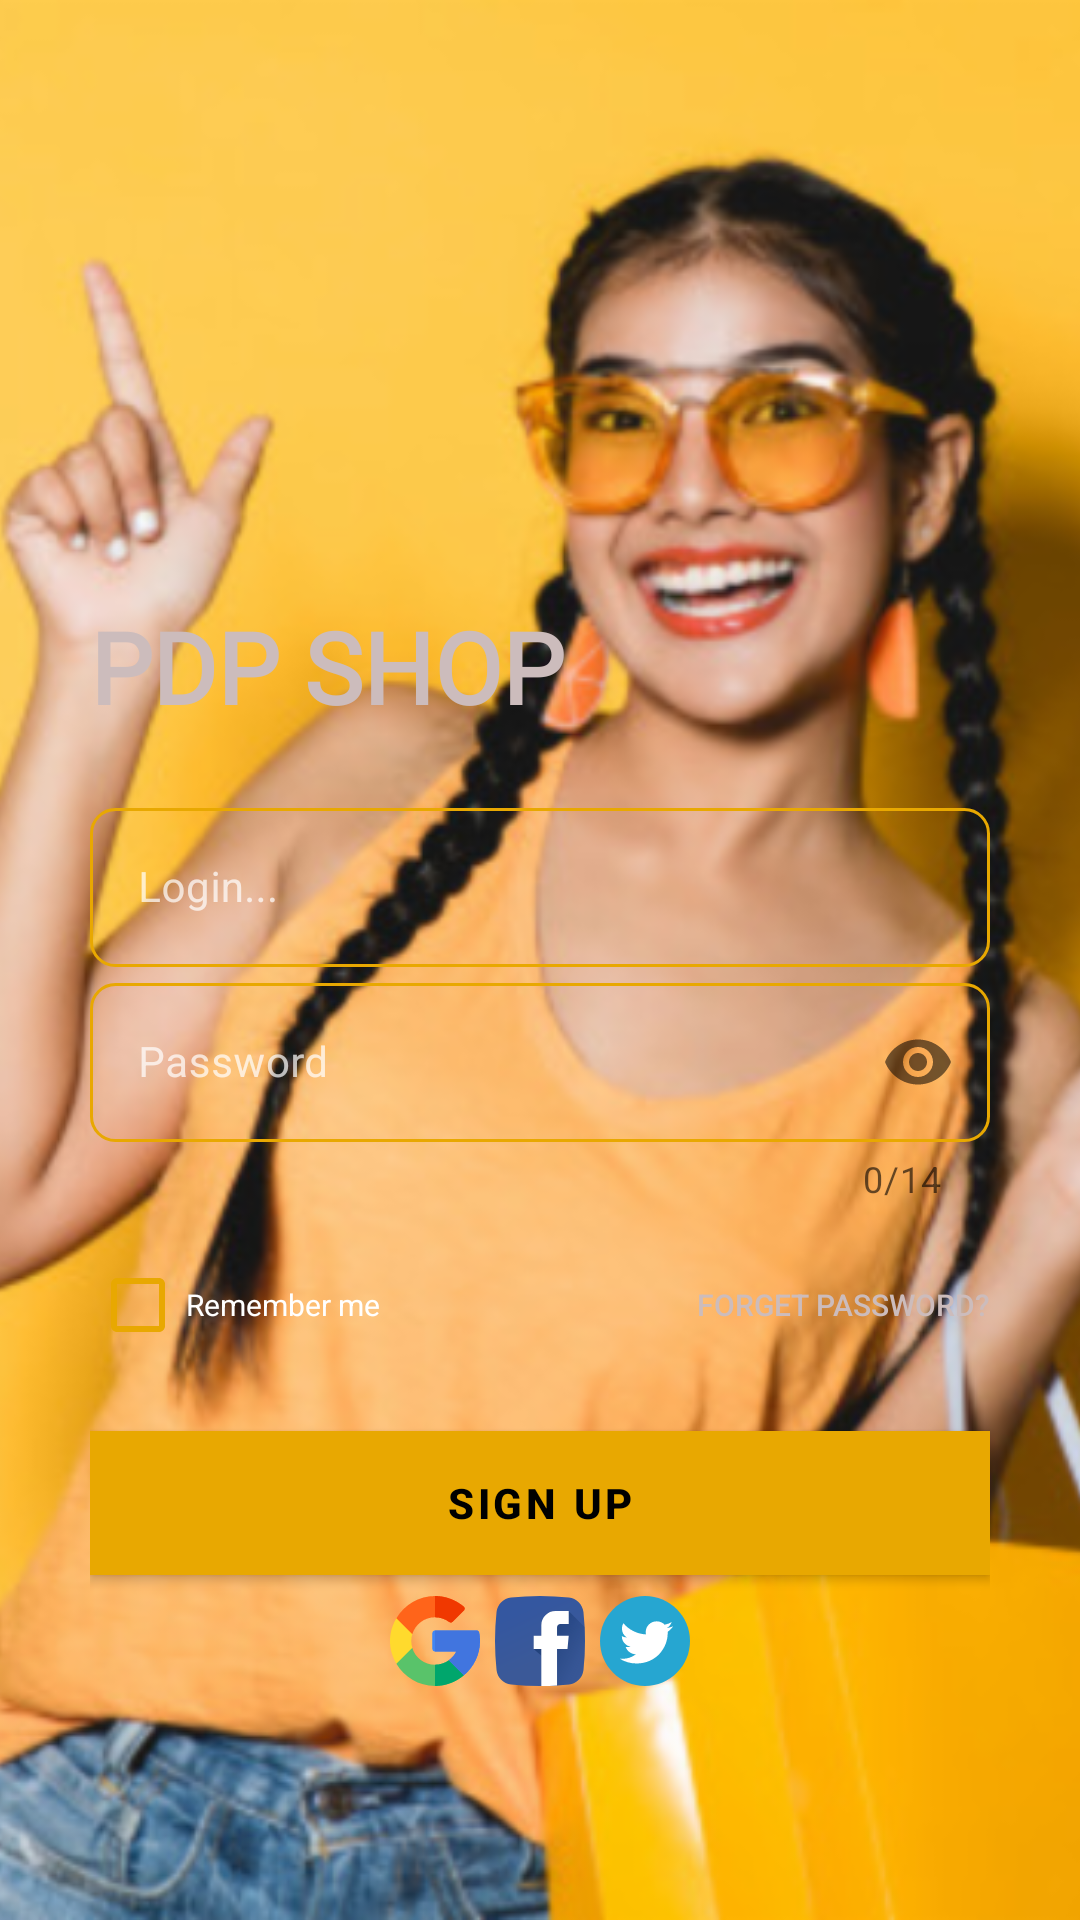

Reconstruct the res/layout file that produces this screen, plus the resources it refers to.
<!-- AndroidManifest.xml: application theme Theme.RegistrationPage -->
<!-- res/layout/activity_login_second.xml -->
<?xml version="1.0" encoding="utf-8"?>
<androidx.constraintlayout.widget.ConstraintLayout xmlns:android="http://schemas.android.com/apk/res/android"
    xmlns:app="http://schemas.android.com/apk/res-auto"
    xmlns:tools="http://schemas.android.com/tools"
    android:layout_width="match_parent"
    android:layout_height="match_parent"
    tools:context=".ui.LoginSecondActivity">


    <androidx.appcompat.widget.AppCompatImageView
        android:layout_width="match_parent"
        android:layout_height="match_parent"
        android:scaleType="centerCrop"
        android:src="@drawable/girllogin" />

    <View
        android:layout_width="match_parent"
        android:layout_height="match_parent"
        android:background="@drawable/shape_login" />

    <ScrollView
        android:layout_width="match_parent"
        android:layout_height="match_parent"
        android:layout_marginTop="170dp"
        android:padding="30dp">

        <LinearLayout
            android:layout_width="match_parent"
            android:layout_height="wrap_content"
            android:orientation="vertical">

            <TextView
                android:layout_width="match_parent"
                android:layout_height="wrap_content"
                android:layout_gravity="center"
                android:fontFamily="@font/bungee"
                android:text="Pdp Shop"
                android:textAllCaps="true"
                android:textColor="#CCBCBC"
                android:textSize="33sp"
                android:textStyle="bold" />

            <LinearLayout
                android:layout_width="match_parent"
                android:layout_height="wrap_content"
                android:layout_marginTop="20dp"
                android:orientation="vertical">

                <com.google.android.material.textfield.TextInputLayout
                    style="@style/Widget.MaterialComponents.TextInputLayout.OutlinedBox"
                    android:layout_width="match_parent"
                    android:layout_height="wrap_content"
                    android:hint="Login..."
                    android:textColorHint="#B5FFFFFF"
                    app:boxStrokeColor="@color/purple_500"
                    app:boxStrokeErrorColor="#E91E63"
                    app:boxStrokeWidthFocused="2dp"
                    app:hintTextColor="@color/white">

                    <EditText
                        android:id="@+id/userName1"
                        android:layout_width="match_parent"
                        android:layout_height="match_parent"
                        android:background="@drawable/shape_reg"
                        android:inputType="text"
                        android:textColor="@color/white"
                        android:textSize="14sp">

                    </EditText>
                </com.google.android.material.textfield.TextInputLayout>

                <com.google.android.material.textfield.TextInputLayout
                    style="@style/Widget.MaterialComponents.TextInputLayout.OutlinedBox"
                    android:layout_width="match_parent"
                    android:layout_height="wrap_content"
                    android:hint="Password"
                    android:textColorHint="#B5FFFFFF"
                    app:boxStrokeColor="@color/purple_500"
                    app:boxStrokeErrorColor="#E91E63"
                    app:boxStrokeWidthFocused="2dp"
                    app:counterEnabled="true"
                    app:counterMaxLength="14"
                    app:hintTextColor="@color/white"
                    app:passwordToggleEnabled="true">

                    <EditText
                        android:id="@+id/userPassword1"
                        android:layout_width="match_parent"
                        android:layout_height="match_parent"
                        android:background="@drawable/shape_reg"
                        android:inputType="textPassword"
                        android:textColor="@color/white"
                        android:textSize="14sp">

                    </EditText>
                </com.google.android.material.textfield.TextInputLayout>

                <RelativeLayout
                    android:layout_width="match_parent"
                    android:layout_height="wrap_content"
                    android:layout_marginTop="10dp"
                    android:orientation="horizontal">

                    <CheckBox
                        android:id="@+id/checkboxLogin"
                        style="@style/Widget.AppCompat.CompoundButton.CheckBox"
                        android:layout_width="wrap_content"
                        android:layout_height="wrap_content"
                        android:layout_centerVertical="true"
                        android:buttonTint="@color/purple_500"
                        android:text="Remember me"
                        android:textColor="@color/white"
                        android:textColorLink="@color/purple_500"
                        android:textSize="10sp" />

                    <Button
                        android:id="@+id/forgetPasswordBtn"
                        android:layout_width="wrap_content"
                        android:layout_height="wrap_content"
                        android:layout_alignParentEnd="true"
                        android:layout_centerVertical="true"
                        android:background="#00000000"
                        android:text="Forget password?"
                        android:textColor="#CCBCBC"
                        android:textSize="10sp" />
                </RelativeLayout>

                <com.google.android.material.button.MaterialButton
                    android:id="@+id/signUpButton"
                    android:layout_width="match_parent"
                    android:layout_height="wrap_content"
                    android:layout_marginTop="18dp"
                    android:background="@color/purple_500"
                    android:text="sign up"
                    android:textColor="@color/black"
                    android:textStyle="bold" />

                <LinearLayout
                    android:layout_width="match_parent"
                    android:layout_height="wrap_content"
                    android:layout_marginTop="7dp"
                    android:gravity="center"
                    android:orientation="horizontal">

                    <ImageView
                        android:layout_width="30dp"
                        android:layout_height="30dp"
                        android:layout_marginRight="5dp"
                        android:src="@drawable/ic_google" />

                    <ImageView
                        android:layout_width="30dp"
                        android:layout_height="30dp"
                        android:layout_marginRight="5dp"
                        android:src="@drawable/ic_facebook" />

                    <ImageView
                        android:layout_width="30dp"
                        android:layout_height="30dp"
                        android:src="@drawable/ic_twitter" />

                </LinearLayout>


            </LinearLayout>
        </LinearLayout>

    </ScrollView>


</androidx.constraintlayout.widget.ConstraintLayout>
<!-- resources referenced by this layout -->
<resources>
  <color name="black">#FF000000</color>
  <color name="purple_500">#E8A801</color>
  <color name="white">#FFFFFFFF</color>
  <!-- drawable girllogin: png bitmap (drawable-hdpi, 196969 bytes) -->
  <!-- drawable ic_facebook: vector/xml drawable (drawable-ldpi, 2888 chars, omitted) -->
  <!-- drawable ic_google: vector/xml drawable (drawable-ldpi, 2056 chars, omitted) -->
  <!-- drawable ic_twitter (drawable-ldpi) -->
  <vector xmlns:android="http://schemas.android.com/apk/res/android"
      android:width="291.319dp"
      android:height="291.319dp"
      android:viewportWidth="291.319"
      android:viewportHeight="291.319">
    <path
        android:pathData="M145.659,0c80.45,0 145.66,65.219 145.66,145.66c0,80.45 -65.21,145.659 -145.66,145.659S0,226.109 0,145.66C0,65.219 65.21,0 145.659,0z"
        android:fillColor="#26A6D1"/>
    <path
        android:pathData="M236.724,98.129c-6.363,2.749 -13.21,4.597 -20.392,5.435c7.338,-4.27 12.964,-11.016 15.613,-19.072c-6.864,3.96 -14.457,6.828 -22.55,8.366c-6.473,-6.691 -15.695,-10.87 -25.909,-10.87c-19.591,0 -35.486,15.413 -35.486,34.439c0,2.704 0.31,5.335 0.919,7.857c-29.496,-1.438 -55.66,-15.158 -73.157,-35.996c-3.059,5.089 -4.807,10.997 -4.807,17.315c0,11.944 6.263,22.504 15.786,28.668c-5.826,-0.182 -11.289,-1.721 -16.086,-4.315v0.437c0,16.696 12.235,30.616 28.476,33.784c-2.977,0.783 -6.109,1.211 -9.35,1.211c-2.285,0 -4.506,-0.209 -6.673,-0.619c4.515,13.692 17.625,23.651 33.165,23.925c-12.153,9.249 -27.457,14.748 -44.089,14.748c-2.868,0 -5.69,-0.164 -8.476,-0.482c15.722,9.777 34.367,15.485 54.422,15.485c65.292,0 100.997,-52.51 100.997,-98.029l-0.1,-4.461C225.945,111.111 231.963,105.048 236.724,98.129z"
        android:fillColor="#FFFFFF"/>
  </vector>
  <!-- drawable shape_reg (drawable-ldpi) -->
  <?xml version="1.0" encoding="utf-8"?>
  <shape xmlns:android="http://schemas.android.com/apk/res/android">
      <stroke
          android:width="1dp"
          android:color="#E8A801" />
      <corners android:radius="8dp" />
  </shape>
  <style name="Theme.RegistrationPage" parent="Theme.MaterialComponents.DayNight.NoActionBar">
          
          <item name="colorPrimary">@color/purple_500</item>
          <item name="colorPrimaryVariant">@color/purple_700</item>
          <item name="colorOnPrimary">@color/white</item>
          
          <item name="colorSecondary">@color/teal_200</item>
          <item name="colorSecondaryVariant">@color/teal_700</item>
          <item name="colorOnSecondary">@color/black</item>
          
          <item name="android:statusBarColor" tools:targetApi="l">?attr/colorPrimaryVariant</item>
          
      </style>
  <color name="purple_700">#E8A80E</color>
  <color name="teal_200">#FF03DAC5</color>
  <color name="teal_700">#FF018786</color>
</resources>
